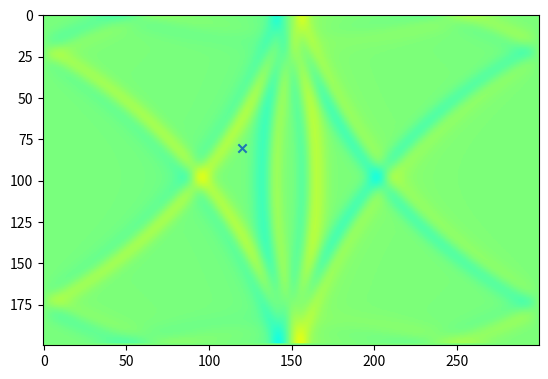
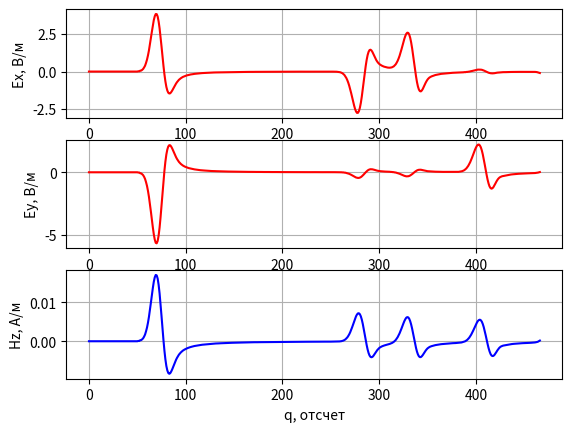

These figures' Python source, in order:
# -*- coding: utf-8 -*-
'''
Двумерный FDTD. Версия 1.0
Поляризация TEz. Граничные условия - PEC
'''

import matplotlib.pyplot as plt
import numpy

if __name__ == '__main__':
    # Шаг сетки (d = dx = dy)
    d = 1e-3

    # Время моделирования в секундах
    maxTime_sec = 1.1e-9

    # Размер области моделирования в метрах
    sizeX_m = 0.3
    sizeY_m = 0.2

    # Положение точечного источника в метрах
    port_x_m = 0.15
    port_y_m = 0.1

    # Положение датчика в метрах
    probe_x_m = 0.12
    probe_y_m = 0.08

    # Параметры гауссова сигнала
    gauss_width_sec = 2e-11
    gauss_delay_sec = 2.5 * gauss_width_sec

    # Физические константы
    # Магнитная постоянная
    mu0 = numpy.pi * 4e-7

    # Электрическая постоянная
    eps0 = 8.854187817e-12

    # Скорость света в вакууме
    c = 1.0 / numpy.sqrt(mu0 * eps0)

    # Расчет "дискретных" параметров моделирования
    # "Одномерный" аналог числа Куранта для случая 2D
    Cdtds = 1.0 / numpy.sqrt(2.0)

    dt = d / c * Cdtds

    # Волновое сопротивление свободного пространства
    W0 = 120 * numpy.pi

    # Время расчета в отсчетах
    maxTime = int(numpy.ceil(maxTime_sec / dt))

    # Размер области моделирования в отсчетах
    sizeX = int(numpy.ceil(sizeX_m / d))
    sizeY = int(numpy.ceil(sizeY_m / d))

    # Положение точки возбуждения
    port_x = int(numpy.ceil(port_x_m / d))
    port_y = int(numpy.ceil(port_y_m / d))

    # Положение датчика
    probe_x = int(numpy.ceil(probe_x_m / d))
    probe_y = int(numpy.ceil(probe_y_m / d))

    gauss_width = gauss_width_sec / dt
    gauss_delay = gauss_delay_sec / dt

    # Компоненты поля
    Ex = numpy.zeros((sizeX, sizeY))
    Ey = numpy.zeros((sizeX, sizeY))
    Hz = numpy.zeros((sizeX, sizeY))

    # Параметры среды
    # Диэлектрическая проницаемость среды
    eps = numpy.ones((sizeX, sizeY))

    # Магнитная проницаемость среды
    mu = numpy.ones((sizeX, sizeY))

    # Проводимость среды
    sigma = numpy.zeros((sizeX, sizeY))

    # "Магнитная проводимость" среды
    sigma_m = numpy.zeros((sizeX, sizeY))

    # Коэффициенты для конечно-разностной схемы
    loss_m = sigma_m * dt / (2 * mu * mu0)
    loss = sigma * dt / (2 * eps * eps0)

    Chzh = (1 - loss_m) / (1 + loss_m)

    Chze = 1 / (1 + loss_m) * (dt / (mu * mu0 * d))

    Cexe = (1 - loss) / (1 + loss)

    Cexh = 1 / (1 + loss) * (dt / (eps * eps0 * d))

    Ceye = Cexe
    Ceyh = Cexh

    # Какую компоненту поля будем отображать
    visualize_field = Ey

    # Поле, зарегистрированное в датчике в зависимости от времени
    probeTimeEx = numpy.zeros(maxTime)
    probeTimeEy = numpy.zeros(maxTime)
    probeTimeHz = numpy.zeros(maxTime)

    plt.ion()
    fig = plt.figure()

    for q in range(maxTime):
        Hz[:-1, :-1] = (Chzh[:-1, :-1] * Hz[:-1, :-1] +
                        Chze[:-1, :-1] * (Ex[:-1, 1:] - Ex[:-1, :-1] -
                                          (Ey[1:, :-1] - Ey[:-1, :-1])))

        Ex[:-1, 1:-1] = (Cexe[:-1, 1:-1] * Ex[:-1, 1:-1] +
                         Cexh[:-1, 1:-1] * (Hz[:-1, 1:-1] - Hz[:-1, :-2]))

        Ey[1:-1, :-1] = (Ceye[1:-1, :-1] * Ey[1:-1, :-1] -
                         Ceyh[1:-1, :-1] * (Hz[1:-1, :-1] - Hz[:-2, :-1]))

        Hz[port_x, port_y] += numpy.exp(-(q - gauss_delay) ** 2 / (gauss_width ** 2))

        probeTimeEx[q] = Ex[probe_x, probe_y]
        probeTimeEy[q] = Ey[probe_x, probe_y]
        probeTimeHz[q] = Hz[probe_x, probe_y]

        if q % 2 == 0:
            plt.clf()
            plt.imshow(visualize_field.transpose(), vmin=-15.0, vmax=15.0, cmap='jet')
            plt.scatter([probe_x], [probe_y], marker='x')
            plt.draw()
            plt.pause(0.01)

    plt.ioff()
    plt.figure()
    plt.subplot(3, 1, 1)
    plt.plot(probeTimeEx, 'r')
    plt.xlabel('q, отсчет')
    plt.ylabel('Ex, В/м')
    plt.grid()

    plt.subplot(3, 1, 2)
    plt.plot(probeTimeEy, 'r')
    plt.xlabel('q, отсчет')
    plt.ylabel('Ey, В/м')
    plt.grid()

    plt.subplot(3, 1, 3)
    plt.plot(probeTimeHz, 'b')
    plt.xlabel('q, отсчет')
    plt.ylabel('Hz, А/м')
    plt.grid()

    plt.show()
